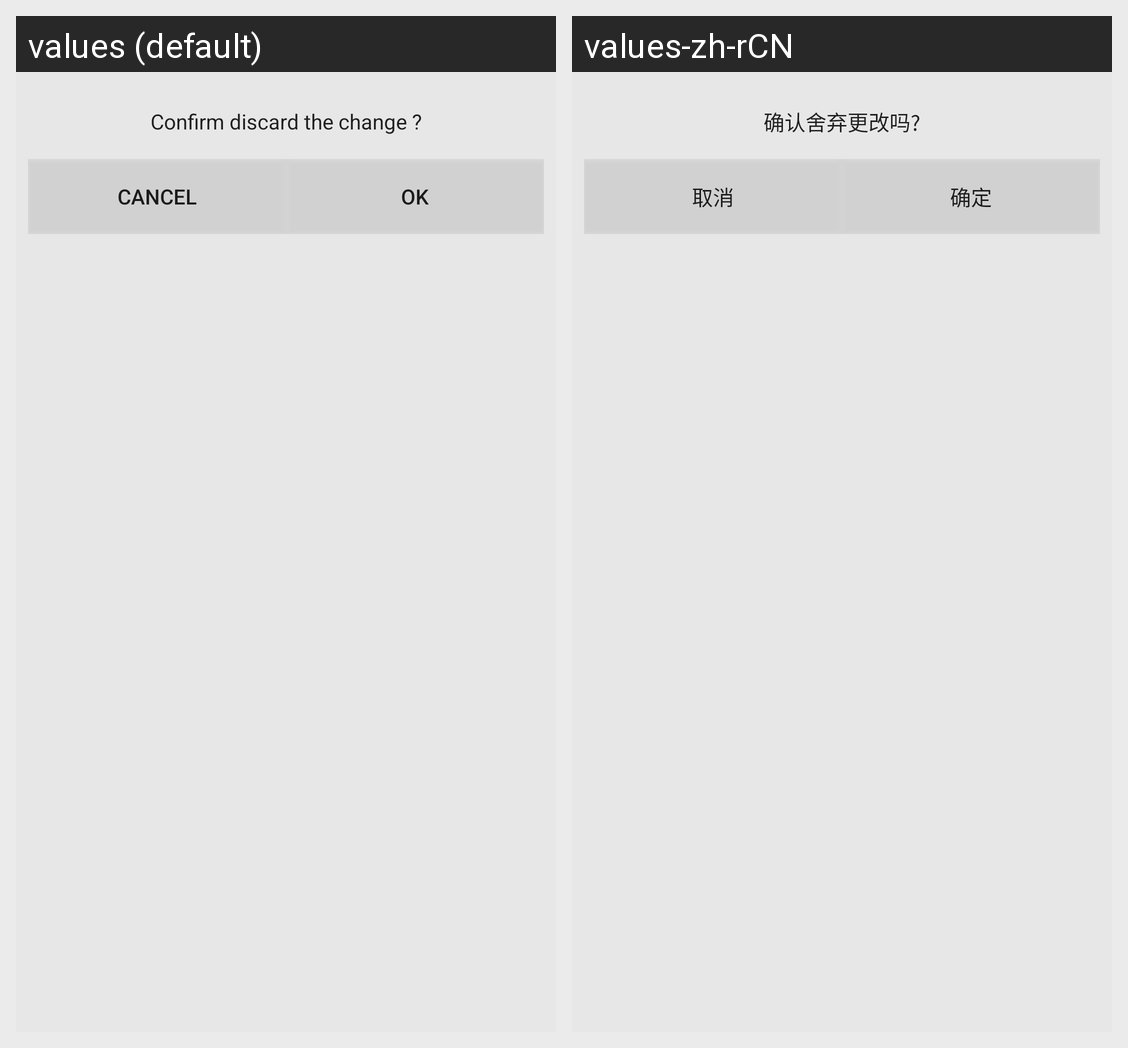

This grid shows one Android layout under two languages. Give, for every string resource on the screen, its name, the default text and each shown locale's text.
Android screen res/layout/citylist_change_popup.xml rendered under 2 locales, left to right: values (default), values-zh-rCN. Device: Nexus 5 (rendered at 1080×1920; each locale shown at half size, 540×960, under a caption strip naming it); theme AppTheme.
Strings drawn on this screen, with the default value and each locale's value (text and hints the layout hard-codes, and strings that could not be matched under every locale, appear in the picture but are not listed):

citylist_change_determine
  values: Confirm discard the change ?
  values-zh-rCN: 确认舍弃更改吗?

cancel
  values: Cancel
  values-zh-rCN: 取消

ok
  values: OK
  values-zh-rCN: 确定
